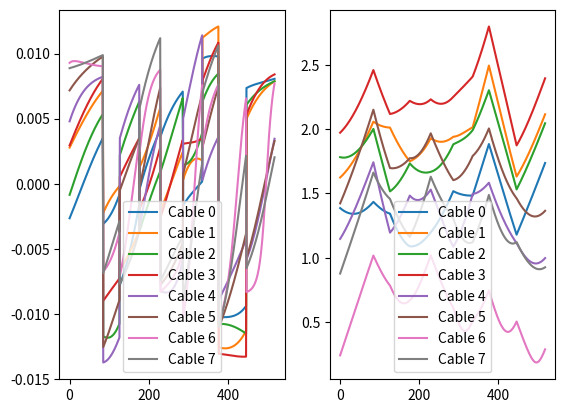

Recreate this plot in Python.
# coding: utf8

# On suppose que l'on a une série de points en entrée, on s'occupera
# de ce détail plus tard.
# On considère le pas de temps comme imposé dans la cadre arduino

import numpy as np
import matplotlib.pyplot as plt
import math
from pylab import *

############### Première partie : Discrétisation de la trajectoire ############

print("\n### Première partie : Discrétisation de la trajectoire ###\n")

# 3 longeurs en m
pas_translation_x = 0.01
pas_translation_y = 0.01
pas_translation_z = 0.01
# 3 angles en radian
pas_rotation_alpha = 3.14/180
pas_rotation_beta = 3.14/180
pas_rotation_gamma = 3.14/180
# vecteur des pas maximaux que l'on s'autorise
pas_maximal = np.array([pas_translation_x, pas_translation_y,
                        pas_translation_z, pas_rotation_alpha,
                        pas_rotation_beta, pas_rotation_gamma])

print("pas_translation_x :  %.3f m" % pas_translation_x)
print("pas_translation_y :  %.3f m" % pas_translation_y)
print("pas_translation_z :  %.3f m" % pas_translation_z)
print("pas_rotation_alpha : %.4f rad" % pas_rotation_alpha)
print("pas_rotation_beta :  %.4f rad" % pas_rotation_beta)
print("pas_rotation_gamma : %.4f rad" % pas_rotation_gamma)


def calcul_pas_adapte(trajectoire, pas_maximal):
    """
    Donne le nombre de pas à effectuer pour chaque dimension pour une étape
    dans la trajectoire.

    Pour calculer le pas adapté, on calcule le nombre de pas minimal que l'on
    devra faire pour aller de la source à la destination (la dimension dont le
    pas est le plus petit dicte le nombre de pas).

    :param trajectoire: Trajectoire souhaitée
    :param pas_maximal: vecteur de taille 6 des pas maximaux

    :type trajectoire: np.array
    :type pas_maximal: np.array de taille 6

    :return: Vecteur de taille 9 des pas pour chaque intervalle
    :rtype: np.array
    """

    nb_intervalles = len(trajectoire) - 1
    nombre_pas = np.zeros(nb_intervalles, dtype=int)

    for j in range(nb_intervalles):
        nombre_pas_detail = np.zeros(6)
        for i in range(6):
            nombre_pas_detail[i] = abs(trajectoire[j+1][i] -
                                       trajectoire[j][i]) / pas_maximal[i]
        nombre_pas[j] = math.ceil(np.amax(nombre_pas_detail))
    return nombre_pas


def discretisation_trajectoire(trajectoire, pas_maximal):
    """
    Discrétise la trajectoire souhaitée en divisant les parties trop grandes en
    pas de longueurs constantes par morceaux plus petits que pas_maximal.
    Renvoie 2 listes :
    1. la liste des points par lesquels il faut passer, inutile pour les
    moteurs mais utile pour tracer les courbes de trajectoire ;
    2. la liste des déplacements infinitésimaux qu'il faut pour passer d'un
    point à un autre. Chacun de ces déplacements infintésimaux est un np.arra
    de 6 dimensions, 3 en position et 3 angulaires.

    :param trajectoire: Trajectoire souhaitée
    :param pas_maximal: vecteur de taille 6 des pas maximaux

    :type trajectoire: np.array
    :type pas_maximal: np.array de taille 6

    :return: Couple d'arrays
    :rtype: (np.array, np.array)
    """

    nb_intervalles = len(trajectoire) - 1
    nombre_pas = calcul_pas_adapte(trajectoire, pas_maximal)

    traj_disc = np.zeros((1, 6))
    var_disc = np.zeros((1, 6))
    # traj_disc = np.empty((1, 6))
    # var_disc = np.empty((1, 6))

    for j in range(nb_intervalles):
        nb_pas_j = nombre_pas[j]

        dx = (trajectoire[j+1][0] - trajectoire[j][0]) / nb_pas_j
        dy = (trajectoire[j+1][1] - trajectoire[j][1]) / nb_pas_j
        dz = (trajectoire[j+1][2] - trajectoire[j][2]) / nb_pas_j
        dalpha = (trajectoire[j+1][3] - trajectoire[j][3]) / nb_pas_j
        dbeta = (trajectoire[j+1][4] - trajectoire[j][4]) / nb_pas_j
        dgamma = (trajectoire[j+1][5] - trajectoire[j][5]) / nb_pas_j

        for i in range(0, nb_pas_j):
            x = trajectoire[j][0] + i * dx
            y = trajectoire[j][1] + i * dy
            z = trajectoire[j][2] + i * dz
            alpha = trajectoire[j][3] + i * dalpha
            beta = trajectoire[j][4] + i * dbeta
            gamma = trajectoire[j][5] + i * dgamma

            traj_disc = np.append(traj_disc,
                                  [[x, y, z, alpha, beta, gamma]],
                                  axis=0)
            var_disc = np.append(var_disc,
                                 [[dx, dy, dz, dalpha, dbeta, dgamma]],
                                 axis=0)

    return traj_disc, var_disc


##################### Deuxième partie : Longueur des câbles ###################

print("\n### Deuxième partie : Longueur et variation de longueur des câbles ###\n")

# Convertit les déplacements infintésimaux du mobile en variations de longueurs
# des câbles en utilisant des matrices de rotation.


def construction_mobile(dimensions):
    """
    Renvoie la liste de taille 8 des coordonnées des points du mobile ; chaque
    coordonnée de coin du rectangle sera un array de taille 3 (x, y et z).
    Attention, les croisements ne sont pas pris en compte.

    :param dimensions: dimensions physiques du mobile que l'on souhaite
    construire, array de dimension 3 (x, y et z)

    :type dimensions: np.array

    :return: liste de taille 8 des coordonnées des points du mobile
    :rtype: np.array
    """
    lx = dimensions[0]
    ly = dimensions[1]
    lz = dimensions[2]

    A6 = np.array([-lx/2, -ly/2, -lz/2])
    A7 = np.array([-lx/2, -ly/2, lz/2])
    A5 = np.array([-lx/2, ly/2, lz/2])
    A4 = np.array([-lx/2, ly/2, -lz/2])
    A0 = np.array([lx/2, -ly/2, -lz/2])
    A1 = np.array([lx/2, -ly/2, lz/2])
    A3 = np.array([lx/2, ly/2, lz/2])
    A2 = np.array([lx/2, ly/2, -lz/2])

    mobile = [A0, A1, A2, A3, A4, A5, A6, A7]
    return mobile


def construction_hangar(dimensions):
    """
    Renvoie la liste de taille 8 des coordonnées des points du hangar ; chaque
    coordonnée de coin du rectangle est un array de taille 3 (x, y et z).
    Le coin A6 doit être placé à l'origine.

    :param dimensions: dimensions physiques du hangar que l'on souhaite
    construire, array de dimension 3 (x, y et z)

    :type trajectoire: np.array

    :return: liste de taille 8 des coordonnées des points du hangar
    :rtype: np.array
    """
    lx = dimensions[0]
    ly = dimensions[1]
    lz = dimensions[2]

    A6 = np.array([0, 0, 0])
    A7 = np.array([0, 0, lz])
    A5 = np.array([0, ly, lz])
    A4 = np.array([0, ly, 0])
    A0 = np.array([lx, 0, 0])
    A1 = np.array([lx, 0, lz])
    A3 = np.array([lx, ly, lz])
    A2 = np.array([lx, ly, 0])

    hangar = [A0, A1, A2, A3, A4, A5, A6, A7]
    return hangar


def construction_rectangle(dimensions, centre):
    # à supprimer

    # dimensions contient les dimensions physiques du pavé que l'on souhaite
    # construire. Il s'agit d'un np.array de dimension 3 (x, y et z).
    # centre est un booleen qui indique si l'on doit placer le centre du
    # rectangle sur l'origine ou plutôt le coin A6. True signifie que le centre
    # doit être placé à l'origine (pour le mobile) et False signifie que le
    # coin A6 doit être placé à l'origine.

    # Cette fonction annexe mais utile est celle que vous avez défini dans
    # votre code comme coinHangar. Je pense qu'elle va effectivement vous
    # permettre d'avoir un code plus simple à lire.

    # Cette fonction renvoie une liste de taille 8 des coordonnées des points
    # du rectangle collé contre l'origine et orienté comme le hangar. Chaque
    # coordonnée de coin du rectangle sera un np.array de dimension 3
    lx = dimensions[0]
    ly = dimensions[1]
    lz = dimensions[2]

    if centre:  # attention, croisement pas pris en compte
        A6 = np.array([-lx/2, -ly/2, -lz/2])
        A7 = np.array([-lx/2, -ly/2, lz/2])
        A5 = np.array([-lx/2, ly/2, lz/2])
        A4 = np.array([-lx/2, ly/2, -lz/2])
        A0 = np.array([lx/2, -ly/2, -lz/2])
        A1 = np.array([lx/2, -ly/2, lz/2])
        A3 = np.array([lx/2, ly/2, lz/2])
        A2 = np.array([lx/2, ly/2, -lz/2])

    else:
        A6 = np.array([0, 0, 0])
        A7 = np.array([0, 0, lz])
        A5 = np.array([0, ly, lz])
        A4 = np.array([0, ly, 0])
        A0 = np.array([lx, 0, 0])
        A1 = np.array([lx, 0, lz])
        A3 = np.array([lx, ly, lz])
        A2 = np.array([lx, ly, 0])
    mobile = [A0, A1, A2, A3, A4, A5, A6, A7]
    return mobile


def rotation(vecteur_rotation):
    """
    Renvoie la matrice de rotation associée aux angles de rotation.
    Multiplier un vecteur par la matrice de rotation permettra de lui faire
    subir les trois rotations.

    :param vecteur_rotation: vecteur des 3 angles de rotation.
    rho, theta et phi sont des déplacements angulaires du mobile autour des
    trois vecteurs de la base du hangar.

    :type vecteur_rotation: np.array de taille 3

    :return: produit des trois matrices de rotations données respectivement
    par les angles rho, theta, et phi
    :rtype: np.array de dimension 3x3
    """
    rho = vecteur_rotation[0]
    theta = vecteur_rotation[1]
    phi = vecteur_rotation[2]

    Rx = np.array([[1, 0, 0],
                   [0, np.cos(rho), np.sin(rho)],
                   [0, -np.sin(rho), np.cos(rho)]])

    Ry = np.array([[np.cos(theta), 0, -np.sin(theta)],
                   [0, 1, 0],
                   [np.sin(theta), 0, np.cos(theta)]])

    Rz = np.array([[np.cos(phi), np.sin(phi), 0],
                   [-np.sin(phi), np.cos(phi), 0],
                   [0, 0, 1]])

    return np.dot(np.dot(Rx, Ry), Rz)


def reconstruction_coins(position_mobile, dimensions_mobile):
    """
    Calcule la liste des positions des 8 coins du mobile à partir des
    dimensions et des coordonnées du centre du mobile.
    Renvoie la liste des positions des 8 coins. Chaque position est un
    np.array de taille 3 (x, y, z).
    On appelle cette fonction à chaque fois que l'on change les
    coordonnées du mobile.
    Méthode :
    1. Création du mobile de bonnes dimensions mais en faisant coincider le
    centre du mobile avec le centre du repère du hangar ;
    2. Orientation du mobile pour qu'il soit aligné avec l'orientation donnée
    par base_mobile (en utilisant des matrices de rotation pour arriver à

    #######################################
    ##### Qu'est ce que base_mobile ? #####
    #######################################

    l'orientation souhaitée depuis l'orientation d'origine du hangar) ;
    3. Déplacement du mobile pour que son centre se retrouve à la position
    donnée par position_mobile.

    A faire : passer mobile en argument ?

    :param position_mobile: np.array de taille 6 (3 positions, 3 angles)
    représentant la position actuelle du centre du mobile et son orientation.
    :param dimensions_mobile: np.array de taille 3 (longueur, largeur, hauteur)
    représentant les dimensions physiques du mobile.

    :type position_mobile: np.array de taille 6
    :type dimensions_mobile: np.array de taille 3

    :return: liste de 8 éléments des positions des huits coins
    :rtype: liste
    """

    # 1.
    mobile = construction_mobile(dimensions_mobile)

    # 2
    orientation = position_mobile[3:6]
    rotation_mobile = rotation(orientation)

    # 3
    translationCentre = position_mobile[0:3]

    for coord in range(8):
        mobile[coord] = np.dot(rotation_mobile, mobile[coord])  # 2
        mobile[coord] += translationCentre  # 3

    return mobile


def calcul_longueurs_cables(pos_coins_mobile, pos_coins_hangar):
    """
    Renvoie les longueurs des 8 câbles correspondant à la position du mobile
    dans le hangar.
    Les câbles étant croisés dans le hangar, on introduit en (a) une liste de
    changements d'indices.

    :param pos_coins_mobile: liste des positions des 8 coins du mobile, chaque
    position étant un np.array de taille 3 (x, y, z) dans l'ordre de la
    numérotation donnée sur le schéma.
    :param pos_coins_hangar: liste des positions des 8 coins du hangar, chaque
    position étant un np.array de taille 3 (x, y, z) dans l'ordre de la
    numérotation donnée sur le schéma.

    #########################
    ##### Quel schéma ? #####
    #########################

    :type pos_coins_mobile: np.array
    :type pos_coins_hangar: np.array

    :return: vecteur des longueurs des 8 câbles
    :rtype: np.array de taille 8
    """

    longueurCable = np.zeros(8)
    # (a)
    chgt_num = [6, 7, 4, 5, 2, 3, 0, 1]

    for cable in range(8):
        vecteurCoins = pos_coins_mobile[chgt_num[cable]] - pos_coins_hangar[cable]
        longueurCable[cable] = np.linalg.norm(vecteurCoins)

    return longueurCable


def commande_longeurs_cables(traj_disc, dimensions_mobile, dimensions_hangar):
    """
    Convertit la trajectoire discrétisée (liste des déplacements infinitésimaux
    qu'il faut réaliser pour parcourir la trajectoire souhaitée) en la liste
    des modifications infinitésimales des longueurs des câbles.

    #################################
    ##### Plutôt var_disc non ? #####
    #################################

    Pour cela, on doit garder en mémoire (dans des variables locales) la
    position actuelle du module (6 valeurs), ainsi que les longueurs actuelles
    des cordes.

    Pour chaque déplacement infintésimal dans cette boucle on devra :
    1. Mettre à jour la position mémorisée du mobile (selon les 6 dimensions) ;
    2. Reconstruire les coins du mobile (en prenant en compte l'orientation
    avec reconstruction_coins) ;
    3. Calculer les nouvelles longueurs des cordes ;
    4. En déduire les variations des longueurs des cordes par rapport à celles
    de l'état précédent ;
    5. Mettre à jour les longueurs des cordes.


    :param traj_disc: trajectoire discrétisée dans la première partie du code,
    chaque point de la trajectoire est un np.array de taille 6.
    :param dimensions_mobile: np.array de taille 3 (longueur, largeur, hauteur)
    représentant les dimensions physiques du mobile.
    :param dimensions_hangar: np.array de taille 3 (longueur, largeur, hauteur)
    représentant les dimensions physiques du hangar.

    :type traj_disc: np.array de taille 6
    :type dimensions_mobile: np.array de taille 3
    :type dimensions_hangar: np.array de taille 3

    :return: liste des variations des longueurs des cordes, chaque élément de
    la liste étant un np.array de dimension 8 dont le ième élément est la
    variation de longueur de la ième corde ; liste des longeurs des cordes pour
    chaque itération.
    :rtype: (np.array, np.array)
    """

    coinsHangar = construction_hangar(dimensions_hangar)

    # objectif : nombre de pas total
    nombreIteration = len(traj_disc[1])
    # ATTENTION JE NE SAIS PAS SI CA FONCTIONNE ET C'EST UN DETAIL IMPORTANT
    positionInitiale = traj_disc[0][0]
    coinsPositionInit = reconstruction_coins(positionInitiale, dimensions_mobile)

    longueursCableInit = calcul_longueurs_cables(coinsPositionInit, coinsHangar)
    tableauVarLongueur = []
    tableauLongueur = []  # test

    for dt in range(1, nombreIteration):

        nouvellePosition = positionInitiale + traj_disc[1][dt]
        coinsNouvellePosition = reconstruction_coins(nouvellePosition,
                                                     dimensions_mobile)
        nouvellesLongueursCables = calcul_longueurs_cables(
                                    coinsNouvellePosition, coinsHangar)
        variationLongueur = nouvellesLongueursCables - longueursCableInit
        tableauVarLongueur.append(variationLongueur)
        tableauLongueur.append(nouvellesLongueursCables)  # test
        longueursCableInit = nouvellesLongueursCables
        positionInitiale = nouvellePosition

    # on retourne une liste des variations de longueur des cables
    return tableauLongueur, tableauVarLongueur


# Définir la trajectoire
# origine = np.array([0, 0, 0, 0, 0, 0])
# destination = np.array([0.5, 0.5, 0.5, 0, 0, 0])

# trajectoire = np.array([origine], dtype=float)
# trajectoire = np.insert(trajectoire, 1, destination, 0)
trajectoire = np.random.rand(10, 6)
# print("Trajectoire : %s" % trajectoire)
centre = np.array([0, 0, 0, 0, 0, 0])
dimension = np.array([0.25, 0.25, 0.3])
print("Dimensions du mobile : %s" % dimension)
coinsMobile = (reconstruction_coins(centre, dimension))


dimensionHangar = np.array([1.25, 1.25, 1])
print("Dimensions du hangar : %s" % dimensionHangar)
coinsHangar = construction_hangar(dimensionHangar)
# print(calcul_longueurs_cables(coinsMobile, coinsHangar))

longueurCable, varlongueurCable = commande_longeurs_cables(
            discretisation_trajectoire(trajectoire, pas_maximal),
            dimension,
            dimensionHangar)


n = len(varlongueurCable)
# print(n)


temps = list(range(n))


print("\nTracé des courbes...")
# Tracé des variations de longueur des câbles i
plt.subplot(1, 2, 1)
for cable in range(8):
    plt.plot(temps,
             [varlongueurCable[i][cable] for i in range(n)],
             label='Cable '+str(cable))

plt.legend()

# Tracé des longueurs des câbles i
plt.subplot(1, 2, 2)
for cable in range(8):
    plt.plot(temps,
             [longueurCable[i][cable] for i in range(n)],
             label='Cable '+str(cable))

plt.legend()
plt.show()


######################## Troisième partie : Commande du robot #################

print("\n### Troisème partie : Commande du robot ###\n")


def commande(trajectoire, pas_maximal, dimensions_mobile, dimensions_hangar):
    # Les définitions de tous les arguments sont données respectivement dans
    # discretisation_trajectoire, calcul_pas_adapte, reconstruction_coins,
    # commande_longeurs_cables

    # Cette fonction est la fonction de haut niveau dont on se servira pour
    # commander la maquette.
    # Elle prend en argument la trajectoire souhaitée et renvoie la commande à
    # passer aux moteurs.
    # Ces étapes de fonctionnement sont :
    # - 1 : On discrétise la trajectoire donnée en argument.
    # - 2 : On déduit de la trajectoire discrétisée les variations de longueurs
    # des câbles.
    # - 3 : On traduit ces variations de longueur des câbles en commande de
    # rotation angulaire des moteurs.

    # Cette fonction renvoie une liste des commandes des moteurs. Chaque
    # commande moteur sera à son tour un np.array de dimension 8 dont le ième
    # élément sera la commande destinée au ième moteur.

    diametreTambour = 0.009
    _, trajectoireDiscretisee = discretisation_trajectoire(trajectoire,
                                                           pas_maximal)
    longueurCable, _ = commande_longeurs_cables(trajectoireDiscretisee,
                                                dimensions_mobile,
                                                dimensions_hangar)
    nombrePosition = len(longueurCable)
    rotationMoteur = []
    for i in range(nombrePosition):
        rotation = np.arctan(longueurCable[i]/diametreTambour)
        rotationMoteur += [rotation]

    return rotation


# origine = np.array([0., 0., 0., 0., 0., 0.])
# destination = np.array([0.5, 0., 0., 0, 0, 0])
# n = calcul_pas_adapte(origine, destination, pas_maximal)


######################## Quatrième partie : Initialisation ##################

print("\n### Quatrième partie : Initialisation de la maquette ###\n")

# L'objectif de cette partie est de faire l'initialisation visuelle de la
# maquette. Pour cela on aura un bouton et un numéro du moteur on pourra donc
# faire tourner manuellement le moteur


def initialisationRotation(numeroMoteur, bouton):
    # cette fonction prend en argument le numéro du moteur qui est un entier et
    # un bouton qui est fait un True/False
    diametreTambour = 0.009
    rotationMoteur = [0 for k in range(8)]
    if bouton:
        rotationMoteur = math.arctan(0.01/diametreTambour)
    return rotationMoteur
